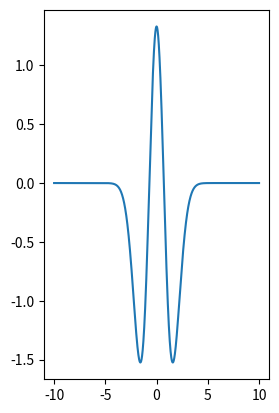

Write the Python code that produced this figure.
#homemade algorithm for computing fourier transforms of position space wave functions

import numpy as np
import matplotlib.pyplot as plt

def wavefunction(x):
    return 1/np.pi**0.25 / np.sqrt(8) * (4*x**2 - 2) * np.exp(-x**2 / 2)

def wavetransform(f,xmin=-10,xmax=10,kmin=-10,kmax=10,nx=2000,nk=2000):
    k = np.linspace(kmin,kmax,nk)
    x = np.linspace(xmin,xmax,nx)
    phi = np.empty_like(k)
    for m in range(len(k)):
        gx = f(x)*np.exp(-1j*k[m]*x)
        area = np.sum(gx)*(xmax-xmin)/nx
        phi[m] = area
        phi = np.real(phi)
    return k, phi


k, phi = wavetransform(wavefunction)
#phicontrol = np.sqrt(np.pi) * np.exp(- k**2 / 4)
#plt.subplot(1,2,1)
#plt.plot(k,phicontrol)
plt.subplot(1,2,2)
plt.plot(k,phi)
plt.show()
